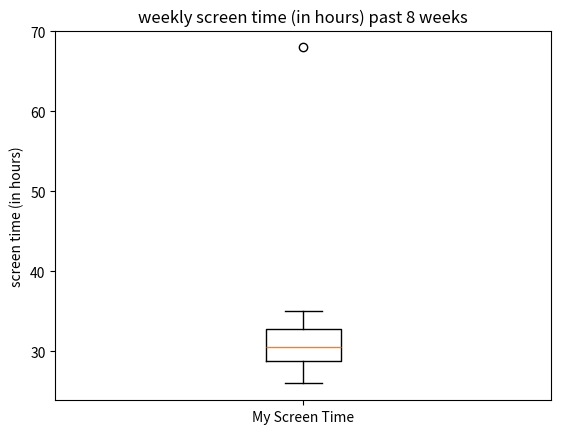

Source code (Python):
import pandas as pd 
import matplotlib.pyplot as plt

screen_time = [28, 32, 35, 26, 30, 68, 31, 29]

plt.title("weekly screen time (in hours) past 8 weeks")
plt.ylabel("screen time (in hours)")
plt.boxplot(screen_time)
plt.xticks([1],['My Screen Time'])
plt.show()
